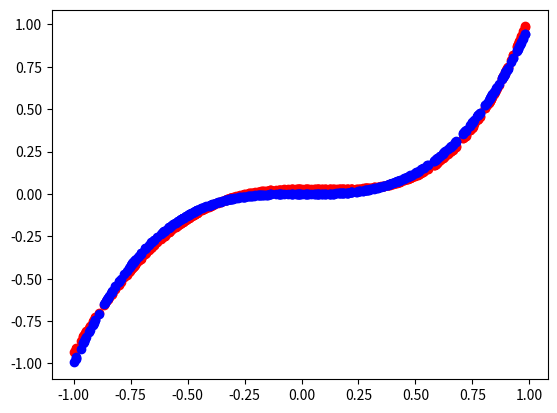

Generate this figure with matplotlib:
import math
import numpy as np
import matplotlib.pyplot as plt
import random

x = np.arange(-1, 1, 0.001)
random.shuffle(x)

x_train = x[:1600]
y_train = x_train**3

x_test = x[1600:]
y_test = x_test**3

# plt.scatter(x_test, y_test)
# plt.show()

T = 2
num_of_iterations = 300
cooling_rate = 0.96

def E(theta, y, x, temperature):
    t = temperature
    data_size = len(y)
    n = len(theta)
    y_ = []
    e = 0.0

    for i in range(data_size) :
        y_current = 0.0
        for j in range (n) :
            y_current += theta[j]*(x[i]**(n-j-1))
        y_.append(y_current)
        e += (y[i] - y_current)**2/2
    return e

def neighbour(theta, temperature) :
    t = temperature

    if t > 1:
        sigma = 0.2
    else:
        if t > 0.5:
            sigma = 0.1
        else:
            if t > 0.2:
                sigma = 0.05
            else:
                if t > 0.1:
                    sigma = 0.02
                else:
                    sigma = 0.01
    n = len(theta)
    theta_new = []
    for i in range (n) :
        mu = theta[i]
        theta_new.append(np.random.normal(mu, sigma, 1))

    return theta_new

def simulated_annealing(temperature, num_of_iterations, y, x, current_state) :
    t = temperature
    cnt = 0
    _x = []
    _y = []
    n = 0
    E_current = E(current_state, y, x, t)
    best_state = current_state
    E_best = E_current
    for i in range (num_of_iterations) :
        t = t * cooling_rate
        next_state = neighbour(current_state, t)
        E_next = E(next_state, y, x, t)
        delta = E_next - E_current

        if delta < 0 or math.exp(-delta/t) > random.random() :
            if delta > 0 :
                cnt += 1
            n += 1
            current_state = next_state
            E_current = E_next
            _x.append(n)
            _y.append(E(current_state, y, x, t))
            print(current_state, E_current)
        if E_next < E_best :
            E_best = E_next
            best_state = next_state
    print (cnt)
    # plt.plot(_x, _y)
    # plt.show()
    return best_state

def check_accurecy(theta, y, x, temperature) :
    t = temperature
    data_size = len(y)
    n = len(theta)
    y_ = []
    e = 0.0

    for i in range(data_size):
        y_current = 0.0
        for j in range(n):
            y_current += theta[j] * (x[i] ** (n - j - 1))
        y_.append(y_current)
        e += (y[i] - y_current) ** 2 / 2
    print('Greska ', e)
    plt.scatter(x, y_, c = 'r')
    plt.scatter(x, y, c = 'b')
    plt.show()

n = 5
current_state = []

for i in range(n):
    current_state.append(random.random())

E_best = E(current_state, y_train, x_train, T)

for j in range(10) :
    state = []
    for i in range (n) :
        state.append(random.random())
    E_current = E(state, y_train, x_train, T)
    if(E_current < E_best) :
        E_best = E_current
        current_state = state

theta = simulated_annealing(T, num_of_iterations, y_train, x_train, current_state)
check_accurecy(theta, y_test, x_test, T)
